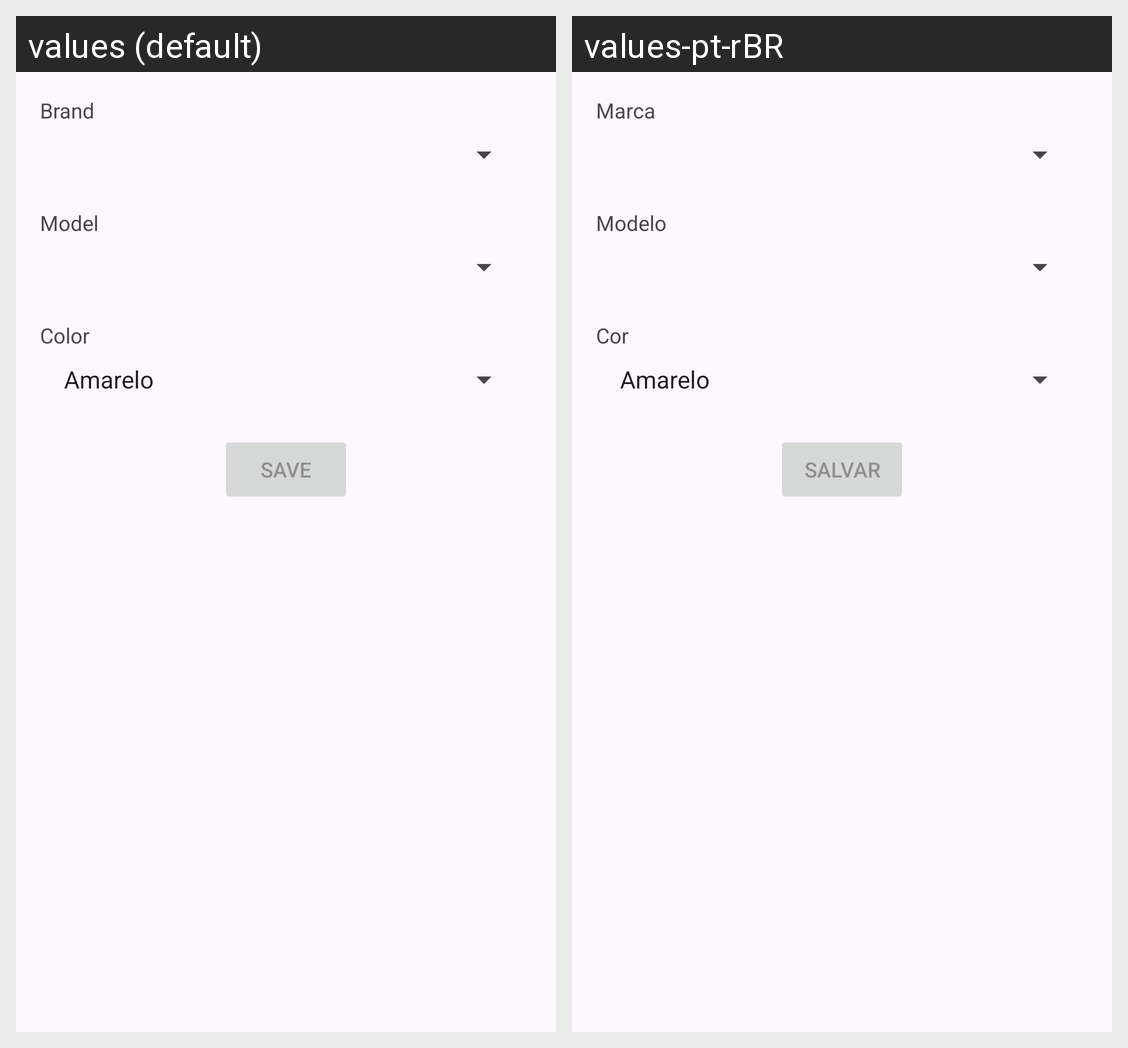

This grid shows one Android layout under two languages. Give, for every string resource on the screen, its name, the default text and each shown locale's text.
Android screen res/layout/fragment_car_register.xml rendered under 2 locales, left to right: values (default), values-pt-rBR. Device: Nexus 5 (rendered at 1080×1920; each locale shown at half size, 540×960, under a caption strip naming it); theme Theme.CarStore.
Strings drawn on this screen, with the default value and each locale's value (text and hints the layout hard-codes, and strings that could not be matched under every locale, appear in the picture but are not listed):

txt_brand
  values: Brand
  values-pt-rBR: Marca

txt_model
  values: Model
  values-pt-rBR: Modelo

txt_color
  values: Color
  values-pt-rBR: Cor

txt_save
  values: Save
  values-pt-rBR: Salvar
